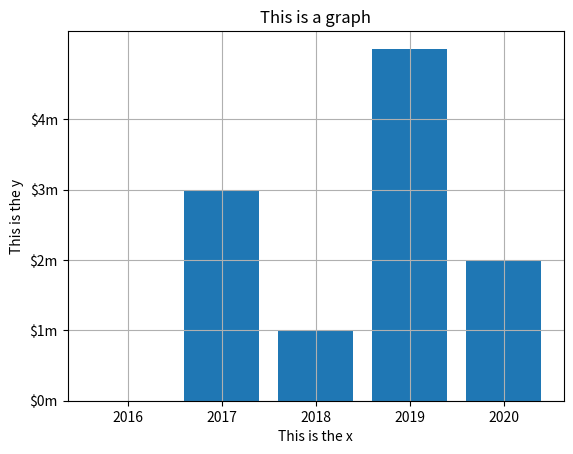

This figure's Python source:
import matplotlib.pyplot as plt

x_coords = [0, 1, 2, 3, 4]

y_coords = [0, 3, 1, 5, 2]

# build the line plot
plt.bar(x_coords, y_coords)

# Add a title
plt.title("This is a graph")

# add a label to x/y
plt.xlabel("This is the x")
plt.ylabel("This is the y")

# gives the ticks a different name
plt.xticks([0, 1, 2, 3, 4], ["2016", "2017", "2018", "2019", "2020"])
plt.yticks([0, 1, 2, 3, 4], ["$0m", "$1m", "$2m", "$3m", "$4m"])
# Show the grid
plt.grid(True)

# Show the graph
plt.show()
